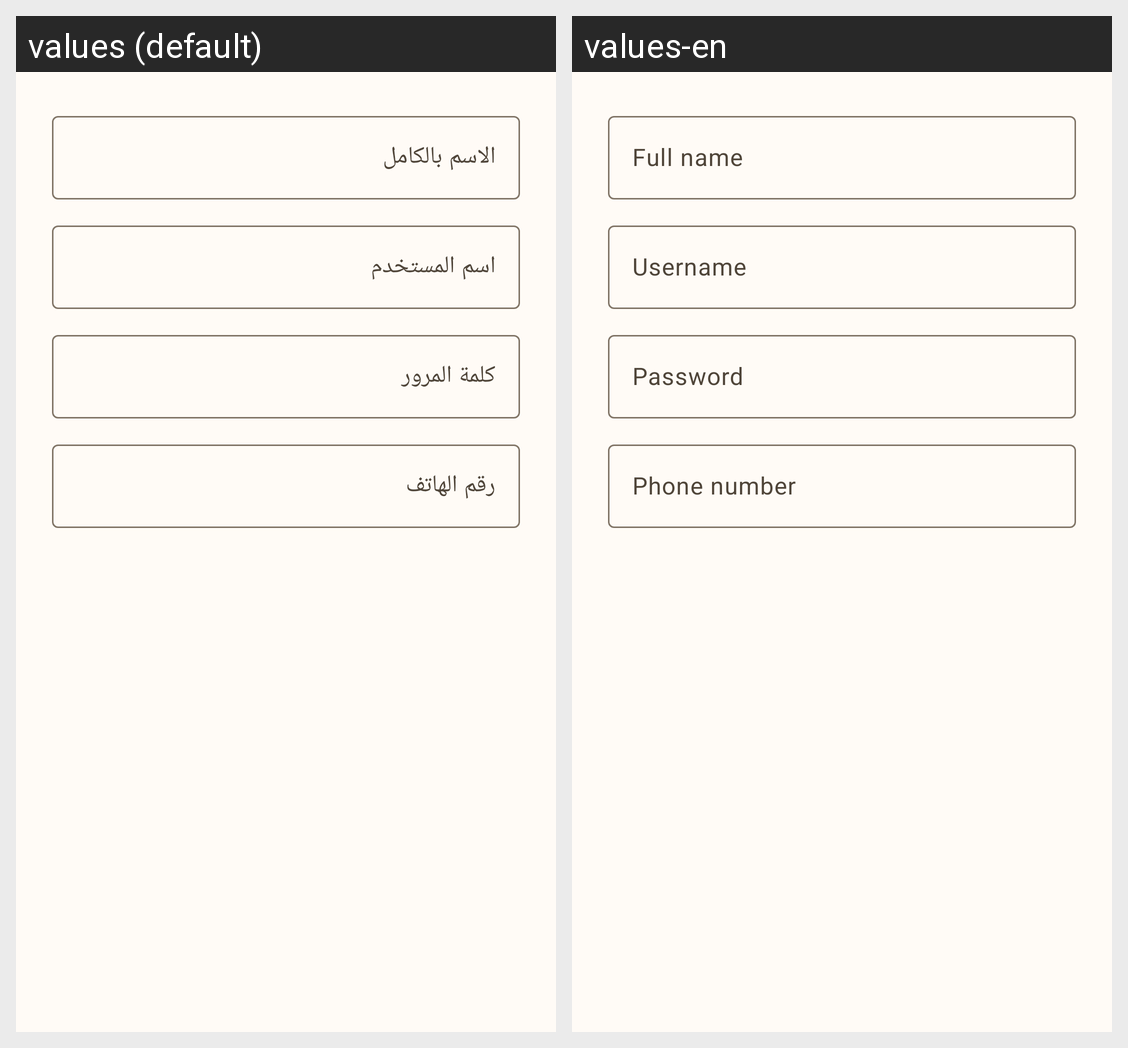

The Android screen above is rendered under two locales of the same app. Produce the string resources it draws, with the default and per-locale values.
Android screen res/layout/dialog_servant_form.xml rendered under 2 locales, left to right: values (default), values-en. Device: Nexus 5 (rendered at 1080×1920; each locale shown at half size, 540×960, under a caption strip naming it); theme Theme.STgeorge.
Strings drawn on this screen, with the default value and each locale's value (text and hints the layout hard-codes, and strings that could not be matched under every locale, appear in the picture but are not listed):

full_name_hint
  values: الاسم بالكامل
  values-en: Full name

username_hint
  values: اسم المستخدم
  values-en: Username

password_hint
  values: كلمة المرور
  values-en: Password

phone_hint
  values: رقم الهاتف
  values-en: Phone number
